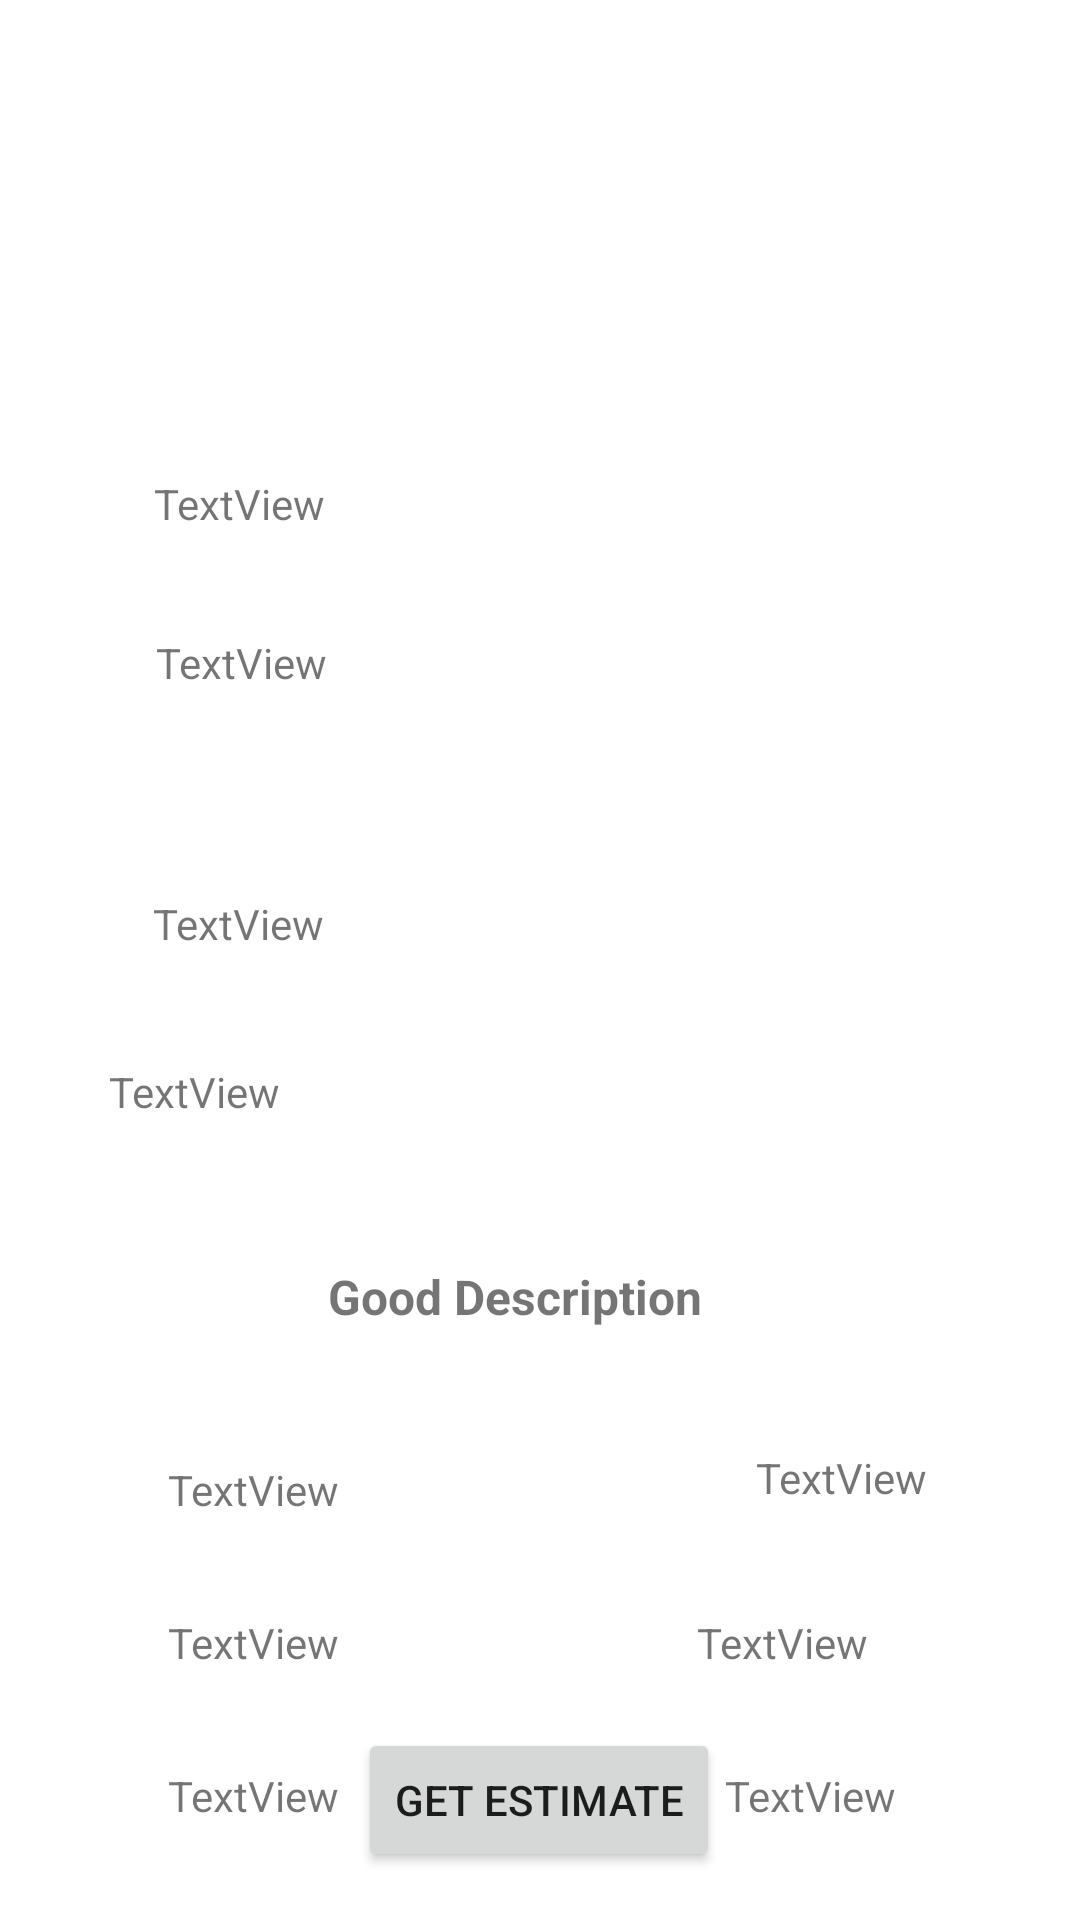

The Android layout XML behind this screen, and the referenced resources:
<!-- AndroidManifest.xml: application theme Theme.TruckSharingMobileAPP -->
<!-- res/layout/activity_order_details.xml -->
<?xml version="1.0" encoding="utf-8"?>
<androidx.constraintlayout.widget.ConstraintLayout xmlns:android="http://schemas.android.com/apk/res/android"
    xmlns:app="http://schemas.android.com/apk/res-auto"
    xmlns:tools="http://schemas.android.com/tools"
    android:layout_width="match_parent"
    android:layout_height="match_parent"
    tools:context=".OrderDetailsActivity">

    <ImageView
        android:id="@+id/orderDetailImageView"
        android:layout_width="107dp"
        android:layout_height="105dp"
        android:layout_marginTop="28dp"
        app:layout_constraintEnd_toStartOf="@+id/orderDetailImageView2"
        app:layout_constraintHorizontal_bias="0.356"
        app:layout_constraintStart_toStartOf="parent"
        app:layout_constraintTop_toTopOf="parent"
        tools:srcCompat="@tools:sample/avatars" />

    <TextView
        android:id="@+id/senderTextView"
        android:layout_width="245dp"
        android:layout_height="33dp"
        android:layout_marginTop="24dp"
        android:text="TextView"
        app:layout_constraintBottom_toBottomOf="parent"
        app:layout_constraintEnd_toEndOf="parent"
        app:layout_constraintHorizontal_bias="0.445"
        app:layout_constraintStart_toStartOf="parent"
        app:layout_constraintTop_toBottomOf="@+id/orderDetailImageView"
        app:layout_constraintVertical_bias="0.003" />

    <TextView
        android:id="@+id/pickupTimeTextView"
        android:layout_width="244dp"
        android:layout_height="35dp"
        android:layout_marginTop="20dp"
        android:text="TextView"
        app:layout_constraintEnd_toEndOf="parent"
        app:layout_constraintHorizontal_bias="0.449"
        app:layout_constraintStart_toStartOf="parent"
        app:layout_constraintTop_toBottomOf="@+id/senderTextView" />

    <TextView
        android:id="@+id/receiverTextView"
        android:layout_width="240dp"
        android:layout_height="36dp"
        android:layout_marginTop="52dp"
        android:text="TextView"
        app:layout_constraintEnd_toEndOf="parent"
        app:layout_constraintHorizontal_bias="0.426"
        app:layout_constraintStart_toStartOf="parent"
        app:layout_constraintTop_toBottomOf="@+id/pickupTimeTextView" />

    <TextView
        android:id="@+id/dropoffTimeTextView"
        android:layout_width="242dp"
        android:layout_height="39dp"
        android:layout_marginTop="20dp"
        android:text="TextView"
        app:layout_constraintEnd_toEndOf="parent"
        app:layout_constraintHorizontal_bias="0.307"
        app:layout_constraintStart_toStartOf="parent"
        app:layout_constraintTop_toBottomOf="@+id/receiverTextView" />

    <TextView
        android:id="@+id/textView25"
        android:layout_width="wrap_content"
        android:layout_height="wrap_content"
        android:layout_marginTop="28dp"
        android:text="Good Description"
        android:textSize="16sp"
        android:textStyle="bold"
        app:layout_constraintEnd_toEndOf="parent"
        app:layout_constraintHorizontal_bias="0.465"
        app:layout_constraintStart_toStartOf="parent"
        app:layout_constraintTop_toBottomOf="@+id/dropoffTimeTextView" />

    <TextView
        android:id="@+id/weightTextView"
        android:layout_width="wrap_content"
        android:layout_height="wrap_content"
        android:layout_marginStart="56dp"
        android:layout_marginTop="44dp"
        android:text="TextView"
        app:layout_constraintStart_toStartOf="parent"
        app:layout_constraintTop_toBottomOf="@+id/textView25" />

    <TextView
        android:id="@+id/typeTextView"
        android:layout_width="wrap_content"
        android:layout_height="wrap_content"
        android:layout_marginTop="40dp"
        android:text="TextView"
        app:layout_constraintEnd_toEndOf="parent"
        app:layout_constraintHorizontal_bias="0.832"
        app:layout_constraintStart_toStartOf="parent"
        app:layout_constraintTop_toBottomOf="@+id/textView25" />

    <TextView
        android:id="@+id/widthTextView"
        android:layout_width="wrap_content"
        android:layout_height="wrap_content"
        android:layout_marginStart="56dp"
        android:layout_marginTop="32dp"
        android:text="TextView"
        app:layout_constraintStart_toStartOf="parent"
        app:layout_constraintTop_toBottomOf="@+id/weightTextView" />

    <TextView
        android:id="@+id/heightTextView"
        android:layout_width="wrap_content"
        android:layout_height="wrap_content"
        android:layout_marginTop="36dp"
        android:text="TextView"
        app:layout_constraintEnd_toEndOf="parent"
        app:layout_constraintHorizontal_bias="0.767"
        app:layout_constraintStart_toStartOf="parent"
        app:layout_constraintTop_toBottomOf="@+id/typeTextView" />

    <TextView
        android:id="@+id/lengthTextView"
        android:layout_width="wrap_content"
        android:layout_height="wrap_content"
        android:layout_marginStart="56dp"
        android:layout_marginTop="32dp"
        android:text="TextView"
        app:layout_constraintStart_toStartOf="parent"
        app:layout_constraintTop_toBottomOf="@+id/widthTextView" />

    <TextView
        android:id="@+id/quantityTextView"
        android:layout_width="wrap_content"
        android:layout_height="wrap_content"
        android:layout_marginTop="32dp"
        android:text="TextView"
        app:layout_constraintEnd_toEndOf="parent"
        app:layout_constraintHorizontal_bias="0.798"
        app:layout_constraintStart_toStartOf="parent"
        app:layout_constraintTop_toBottomOf="@+id/heightTextView" />

    <Button
        android:id="@+id/estimateButton"
        android:layout_width="wrap_content"
        android:layout_height="wrap_content"
        android:layout_marginBottom="16dp"
        android:text="GET ESTIMATE"
        app:layout_constraintBottom_toBottomOf="parent"
        app:layout_constraintEnd_toEndOf="parent"
        app:layout_constraintHorizontal_bias="0.498"
        app:layout_constraintStart_toStartOf="parent" />

    <ImageView
        android:id="@+id/imageView"
        android:layout_width="104dp"
        android:layout_height="57dp"
        android:layout_marginStart="152dp"
        app:layout_constraintBottom_toTopOf="@+id/senderTextView"
        app:layout_constraintStart_toStartOf="parent"
        app:layout_constraintTop_toTopOf="parent"
        app:srcCompat="@drawable/arrow" />

    <ImageView
        android:id="@+id/orderDetailImageView2"
        android:layout_width="107dp"
        android:layout_height="105dp"
        android:layout_marginTop="28dp"
        android:layout_marginEnd="32dp"
        app:layout_constraintEnd_toEndOf="parent"
        app:layout_constraintHorizontal_bias="0.0"
        app:layout_constraintStart_toEndOf="@+id/imageView"
        app:layout_constraintTop_toTopOf="parent"
        tools:srcCompat="@tools:sample/avatars" />

</androidx.constraintlayout.widget.ConstraintLayout>
<!-- resources referenced by this layout -->
<resources>
  <style name="Theme.TruckSharingMobileAPP" parent="Theme.MaterialComponents.DayNight.DarkActionBar">
          
          <item name="colorPrimary">@color/purple_500</item>
          <item name="colorPrimaryVariant">@color/purple_700</item>
          <item name="colorOnPrimary">@color/white</item>
          
          <item name="colorSecondary">@color/teal_200</item>
          <item name="colorSecondaryVariant">@color/teal_700</item>
          <item name="colorOnSecondary">@color/black</item>
          
          <item name="android:statusBarColor" tools:targetApi="l">?attr/colorPrimaryVariant</item>
          
      </style>
  <!-- not gathered from this repository: default colours our renderer supplied (Android Studio template values) -->
  <color name="purple_500">#FF6200EE</color>
  <color name="purple_700">#FF3700B3</color>
  <color name="teal_200">#FF03DAC5</color>
  <color name="teal_700">#FF018786</color>
  <color name="black">#FF000000</color>
  <color name="white">#FFFFFFFF</color>
</resources>
